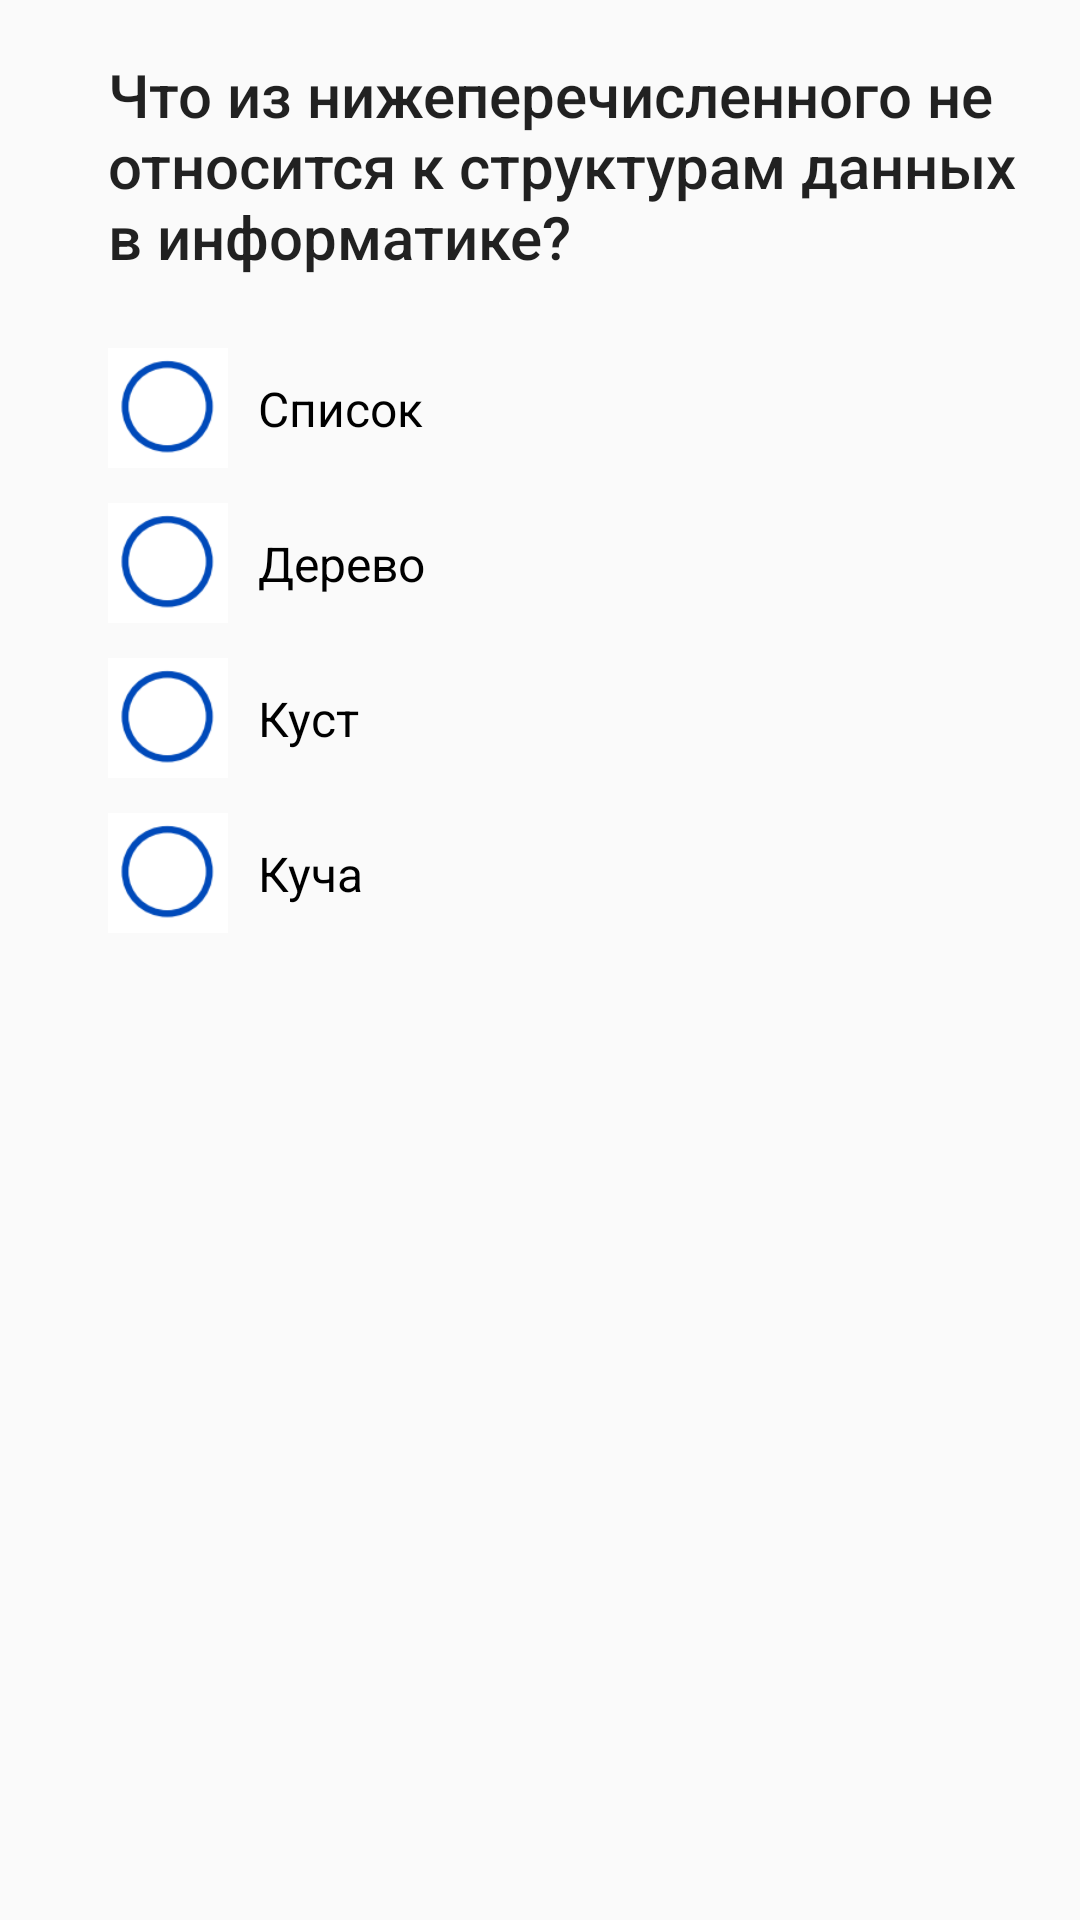

This screen was rendered from an Android layout file. Write that file and the resources it references.
<!-- AndroidManifest.xml: application theme AppTheme -->
<!-- res/layout/fragment_question17.xml -->
<?xml version="1.0" encoding="utf-8"?>
<ScrollView
    xmlns:android="http://schemas.android.com/apk/res/android"
    xmlns:app="http://schemas.android.com/apk/res-auto"
    xmlns:tools="http://schemas.android.com/tools"
    android:layout_width="match_parent"
    android:layout_height="match_parent"
    tools:context=".questions.Question1Fragment">

    <androidx.constraintlayout.widget.ConstraintLayout
        android:layout_width="match_parent"
        android:layout_height="wrap_content">

        <TextView
            android:id="@+id/question17Title"
            style="@style/TextAppearance.AppCompat.Title"
            android:layout_width="0dp"
            android:layout_height="wrap_content"
            android:layout_marginTop="18dp"
            android:text="@string/question_17_title"
            android:textSize="20sp"
            app:layout_constraintEnd_toEndOf="@id/guideline2"
            app:layout_constraintStart_toStartOf="@id/guideline1"
            app:layout_constraintTop_toTopOf="parent" />

        <RadioGroup
            android:id="@+id/radioGroup"
            android:layout_width="0dp"
            android:layout_height="wrap_content"
            android:layout_marginTop="18dp"
            app:layout_constraintEnd_toEndOf="@id/guideline2"
            app:layout_constraintStart_toEndOf="@id/guideline1"
            app:layout_constraintTop_toBottomOf="@id/question17Title">

            <RadioButton
                android:id="@+id/answer1"
                style="@style/CustomRadioButtonStyle"
                android:layout_width="match_parent"
                android:layout_height="wrap_content"
                android:text="@string/question_17_answer1" />

            <RadioButton
                android:id="@+id/answer2"
                style="@style/CustomRadioButtonStyle"
                android:layout_width="match_parent"
                android:layout_height="wrap_content"
                android:text="@string/question_17_answer2" />

            <RadioButton
                android:id="@+id/answer3"
                style="@style/CustomRadioButtonStyle"
                android:layout_width="match_parent"
                android:layout_height="wrap_content"
                android:text="@string/question_17_answer3" />

            <RadioButton
                android:id="@+id/answer4"
                style="@style/CustomRadioButtonStyle"
                android:layout_width="match_parent"
                android:layout_height="wrap_content"
                android:text="@string/question_17_answer4" />
        </RadioGroup>

        <androidx.constraintlayout.widget.Guideline
            android:id="@+id/guideline1"
            android:layout_width="wrap_content"
            android:layout_height="wrap_content"
            android:orientation="vertical"
            app:layout_constraintGuide_begin="36dp" />

        <androidx.constraintlayout.widget.Guideline
            android:id="@+id/guideline2"
            android:layout_width="wrap_content"
            android:layout_height="wrap_content"
            android:orientation="vertical"
            app:layout_constraintGuide_end="12dp" />

    </androidx.constraintlayout.widget.ConstraintLayout>
</ScrollView>
<!-- resources referenced by this layout -->
<resources>
  <string name="question_17_answer1" translatable="false">Список</string>
  <string name="question_17_answer2" translatable="false">Дерево</string>
  <string name="question_17_answer3" translatable="false">Куст</string>
  <string name="question_17_answer4" translatable="false">Куча</string>
  <string name="question_17_title" translatable="false">Что из нижеперечисленного не относится к структурам данных в информатике?</string>
  <style name="CustomRadioButtonStyle" parent="Widget.AppCompat.CompoundButton.RadioButton">
          <item name="android:button">@drawable/custom_checkbox</item>
          <item name="android:paddingTop">15dp</item>
          <item name="android:paddingBottom">15dp</item>
          <item name="android:paddingStart">10dp</item>
          <item name="android:textSize">16sp</item>
      </style>
  <style name="AppTheme" parent="Theme.AppCompat.Light.NoActionBar">
          <item name="colorPrimary">@color/colorPrimary</item>
          <item name="colorPrimaryDark">@color/colorPrimaryDark</item>
          <item name="colorAccent">@color/colorAccent</item>
      </style>
  <!-- drawable custom_checkbox (drawable) -->
  <?xml version="1.0" encoding="utf-8"?>
  <selector xmlns:android="http://schemas.android.com/apk/res/android">
      <item android:state_checked="false"
          android:drawable="@drawable/checkbox_off_custom_size" />
      <item android:state_checked="true"
          android:drawable="@drawable/checkbox_on_custom_size" />
  </selector>
  <color name="colorPrimary">#1e51a4</color>
  <color name="colorPrimaryDark">#123186</color>
  <color name="colorAccent">#EC0B43</color>
  <!-- drawable checkbox_off_custom_size (drawable) -->
  <?xml version="1.0" encoding="utf-8"?>
  <layer-list xmlns:android="http://schemas.android.com/apk/res/android">
      <item>
          <shape>
              <size
                  android:width="40dp"
                  android:height="40dp" />
              <solid android:color="@android:color/black" />
          </shape>
      </item>
      <item
          android:width="40dp"
          android:height="40dp"
          android:drawable="@drawable/checkbox_off" />
  </layer-list>
  <!-- drawable checkbox_on_custom_size (drawable) -->
  <?xml version="1.0" encoding="utf-8"?>
  <layer-list xmlns:android="http://schemas.android.com/apk/res/android">
      <item>
          <shape>
              <size
                  android:width="40dp"
                  android:height="40dp" />
              <solid android:color="@android:color/black" />
          </shape>
      </item>
      <item
          android:width="40dp"
          android:height="40dp"
          android:drawable="@drawable/checkbox_on" />
  </layer-list>
  <!-- drawable checkbox_off: png bitmap (drawable, 2817 bytes) -->
  <!-- drawable checkbox_on: png bitmap (drawable, 2722 bytes) -->
</resources>
